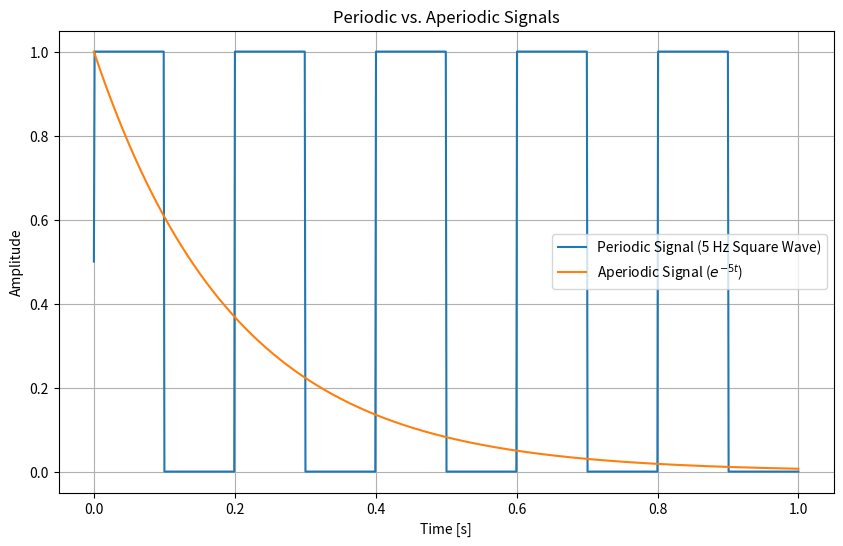

The matplotlib source for this figure:
import numpy as np
import matplotlib.pyplot as plt

# Time interval
t = np.linspace(0, 1, 1000)

# Periodic Signal: Square wave with a frequency of 5 Hz
periodic_signal = 0.5 * (np.sign(np.sin(2 * np.pi * 5 * t)) + 1)

# Aperiodic Signal: x(t) = e^{-5t}
aperiodic_signal = np.exp(-5 * t)

# Plot Periodic vs. Aperiodic Signals
plt.figure(figsize=(10, 6))

plt.plot(t, periodic_signal, label='Periodic Signal (5 Hz Square Wave)')
plt.plot(t, aperiodic_signal, label='Aperiodic Signal ($e^{-5t}$)')
plt.xlabel('Time [s]')
plt.ylabel('Amplitude')
plt.title('Periodic vs. Aperiodic Signals')
plt.legend()
plt.grid(True)

plt.show()

